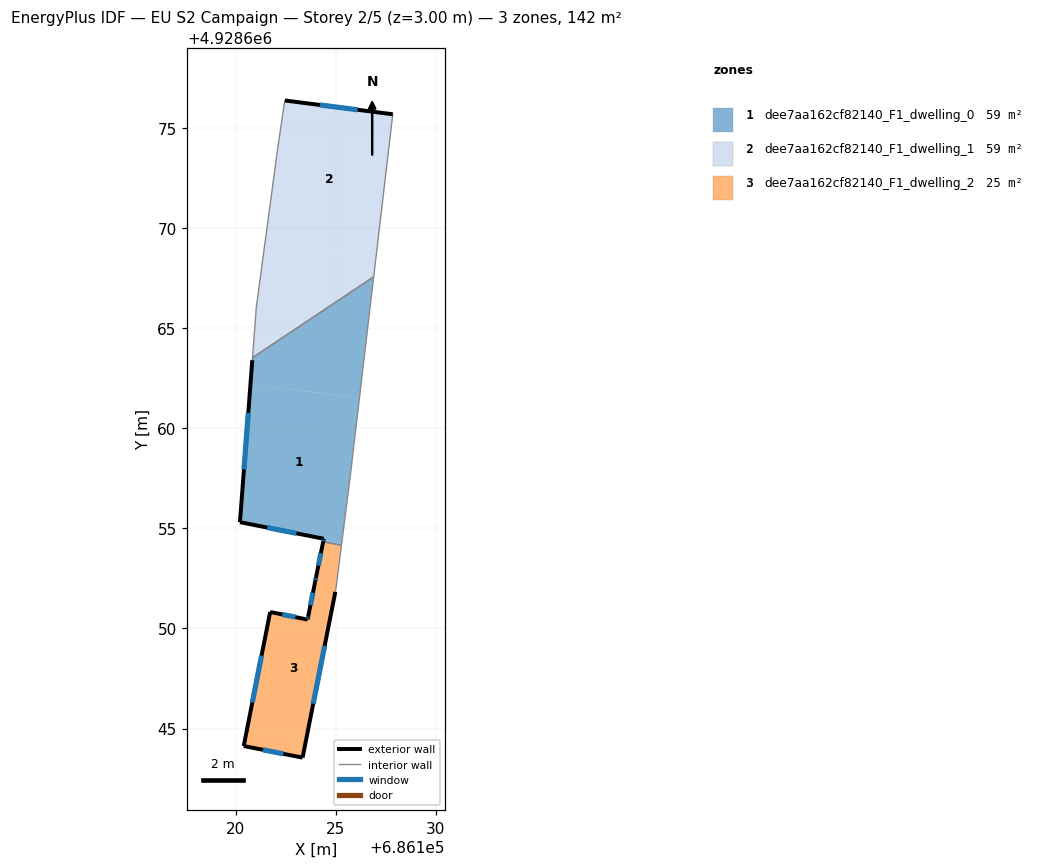
=== STOREY PLAN SPEC (per zone: floor XY polygon, exterior-wall plan segments, windows/doors) ===
zone 1: dee7aa162cf82140_F1_dwelling_0  (58.5 m²)
  floor: (686126.19, 4928661.54) (686125.75, 4928657.83) (686125.30, 4928654.25) (686124.39, 4928654.43) (686124.40, 4928654.49) (686120.21, 4928655.32) (686120.73, 4928662.18)
  floor: (686125.30, 4928654.25) (686125.28, 4928654.16) (686124.37, 4928654.34) (686124.39, 4928654.43)
  floor: (686126.90, 4928667.58) (686126.88, 4928667.45) (686126.19, 4928661.54) (686120.73, 4928662.18) (686120.84, 4928663.54)
  exterior wall: (686120.83, 4928663.41) – (686120.21, 4928655.32)  [8.1 m]
    window: (686120.63, 4928660.78) – (686120.41, 4928657.95)  [3.0 m²]
  exterior wall: (686124.40, 4928654.49) – (686124.37, 4928654.34)  [0.2 m]
    window: (686124.39, 4928654.44) – (686124.38, 4928654.39)  [0.1 m²]
  exterior wall: (686120.21, 4928655.32) – (686124.40, 4928654.49)  [4.3 m]
    window: (686121.57, 4928655.05) – (686123.04, 4928654.75)  [1.6 m²]
  interior walls: 6
zone 2: dee7aa162cf82140_F1_dwelling_1  (58.9 m²)
  floor: (686127.85, 4928675.70) (686127.01, 4928668.60) (686121.46, 4928669.25) (686122.09, 4928673.95) (686122.45, 4928676.39)
  floor: (686127.01, 4928668.60) (686126.90, 4928667.58) (686120.84, 4928663.54) (686121.03, 4928666.07) (686121.46, 4928669.25)
  exterior wall: (686127.85, 4928675.70) – (686122.45, 4928676.39)  [5.4 m]
    window: (686126.09, 4928675.93) – (686124.21, 4928676.17)  [2.0 m²]
  interior walls: 5
zone 3: dee7aa162cf82140_F1_dwelling_2  (24.6 m²)
  floor: (686125.28, 4928654.16) (686125.01, 4928652.00) (686124.98, 4928651.85) (686124.98, 4928651.83) (686123.34, 4928643.54) (686120.40, 4928644.12) (686121.72, 4928650.83) (686123.59, 4928650.45) (686123.62, 4928650.59) (686123.97, 4928652.36) (686124.02, 4928652.57) (686124.37, 4928654.34)
  exterior wall: (686123.34, 4928643.54) – (686124.98, 4928651.83)  [8.4 m]
    window: (686123.87, 4928646.24) – (686124.44, 4928649.14)  [3.1 m²]
  exterior wall: (686120.40, 4928644.12) – (686123.34, 4928643.54)  [3.0 m]
    window: (686121.36, 4928643.94) – (686122.38, 4928643.73)  [1.1 m²]
  exterior wall: (686121.72, 4928650.83) – (686120.40, 4928644.12)  [6.8 m]
    window: (686121.29, 4928648.65) – (686120.83, 4928646.30)  [2.5 m²]
  exterior wall: (686123.59, 4928650.45) – (686121.72, 4928650.83)  [1.9 m]
    window: (686122.98, 4928650.57) – (686122.33, 4928650.70)  [0.7 m²]
  exterior wall: (686123.62, 4928650.59) – (686123.59, 4928650.45)  [0.2 m]
    window: (686123.61, 4928650.54) – (686123.60, 4928650.49)  [0.1 m²]
  exterior wall: (686123.97, 4928652.36) – (686123.62, 4928650.59)  [1.8 m]
    window: (686123.86, 4928651.78) – (686123.73, 4928651.17)  [0.7 m²]
  exterior wall: (686124.02, 4928652.57) – (686123.97, 4928652.36)  [0.2 m]
    window: (686124.00, 4928652.50) – (686123.99, 4928652.43)  [0.1 m²]
  exterior wall: (686124.37, 4928654.34) – (686124.02, 4928652.57)  [1.8 m]
    window: (686124.25, 4928653.76) – (686124.13, 4928653.15)  [0.7 m²]
  interior walls: 4

=== DERIVED (storey summary) ===
Building: EU S2 Campaign
Storey: 2 of 5  (floor level z = 3.00 m)
Storey gross floor area: 142.0 m²
Zones on this storey: 3
  - dee7aa162cf82140_F1_dwelling_0: floor 58.5 m²; exterior wall 12.5 m (37.6 m²); 3 window(s) 4.6 m²; WWR 12.2%
  - dee7aa162cf82140_F1_dwelling_1: floor 58.9 m²; exterior wall 5.4 m (16.3 m²); 1 window(s) 2.0 m²; WWR 12.2%
  - dee7aa162cf82140_F1_dwelling_2: floor 24.6 m²; exterior wall 24.2 m (72.5 m²); 8 window(s) 8.9 m²; WWR 12.2%
Zone adjacency (shared interzone walls):
  - dee7aa162cf82140_F1_dwelling_0 ↔ dee7aa162cf82140_F1_dwelling_1
  - dee7aa162cf82140_F1_dwelling_0 ↔ dee7aa162cf82140_F1_dwelling_2